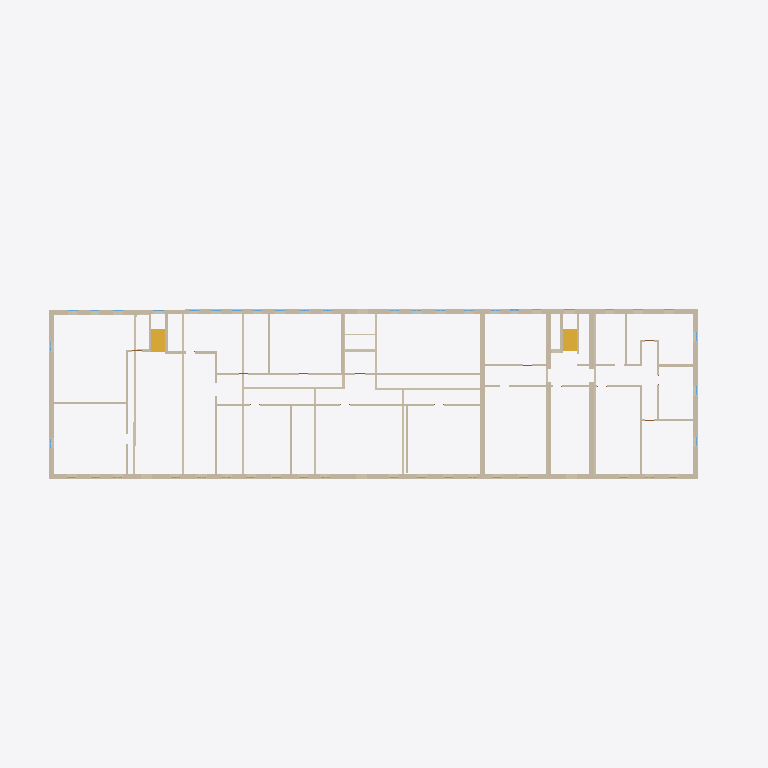
Plan cut of the same IFC building model at storey '2' (level 3.01 m, cut at 4.41 m), seen from above with north up, elements coloured by IFC class: 44 walls (beige), 2 stair flights (yellow). Cut surfaces are drawn darker.
Extent 65.0 m × 23.1 m × 10.3 m (x, y, z). Storeys (2): 1 at 0.00 m; 2 at 3.01 m. Elements (232): 94 IfcWindow, 65 IfcWall, 37 IfcDoor, 15 IfcRailing, 8 IfcSanitaryTerminal, 4 IfcStairFlight, 3 IfcLightFixture, 3 IfcValve, 2 IfcSlab, 1 IfcRoof.

HEADER;
FILE_DESCRIPTION(('ViewDefinition [Renga View]'),'2;1');
FILE_NAME('EMIIA.AI ML IFC.ifc','2023-05-13T13:36:53',(''),(''),'IfcPlusPlus','Renga 5.9.48395.0','');
FILE_SCHEMA(('IFC4'));
ENDSEC;
DATA;
#28=IFCPROJECT('21TEaxodjBnwNjgMembgig',$,$,$,$,$,$,(#5),#27);
#34=IFCSITE('113ZChXg9TIAfgSrEOVR1w',$,$,$,$,#33,$,$,.ELEMENT.,$,$,$,$,$);
#40=IFCBUILDING('3UJDogBkroGxhJvtR5EBWS',$,$,$,$,#39,$,$,.ELEMENT.,$,$,$);
#52=IFCBUILDINGSTOREY('3BHfKzxrP0Z8DSVYVKbZdS',$,'1',$,$,#51,$,$,.ELEMENT.,0.0);
#58=IFCBUILDINGSTOREY('059JSdQDvClB29wRghw5KJ',$,'2',$,$,#57,$,$,.ELEMENT.,3010.612933195752);
#2642=IFCWALL('2VKSerukv6KA7zxZ$woEQn',$,'Стена: 450,00 мм',$,$,#2647,#2786,$,.STANDARD.);
#2476=IFCWALL('3sSDPctMP9ouLdMTdhTEqe',$,'Стена: 450,00 мм',$,$,#2481,#2600,$,.STANDARD.);
#302=IFCWALL('3hQ2rqtnb6JOpqyLmJPhMo',$,'Стена: 450,00 мм',$,$,#307,#346,$,.STANDARD.);
#1258=IFCWALL('2guVJAu1v8k90KMWMIIwf_',$,'Стена: 450,00 мм',$,$,#1263,#1292,$,.STANDARD.);
#2601=IFCWALL('36XztFNV17vgmXWxHctXyK',$,'Стена: 450,00 мм',$,$,#2606,#2641,$,.STANDARD.);
#1508=IFCWALL('3yEPE3eKfBB8VtSxOyZSPP',$,'Стена: 200,00 мм',$,$,#1513,#1552,$,.STANDARD.);
#1553=IFCWALL('3YE1NgbWjCFQFgNFEjs5uD',$,'Стена: 200,00 мм',$,$,#1558,#1597,$,.STANDARD.);
#1878=IFCWALL('0nEaWkr_9CFeHonZ7KdU$Z',$,'Стена: 450,00 мм',$,$,#1883,#1911,$,.STANDARD.);
#2360=IFCWALL('3D$_AKuIn4ofSe9ghKUc5E',$,'Стена: 450,00 мм',$,$,#2365,#2401,$,.STANDARD.);
#829=IFCWALL('0zOQ3_mHH7agp1ajFv3sUO',$,'Стена: 200,00 мм',$,$,#834,#870,$,.STANDARD.);
#10746=IFCSTAIRFLIGHT('2A26Kvuk1F7eUlsp1gjHnq',$,'Лестница: 7 шт x 295,20 мм x 185,71 мм',$,$,#10751,#10759,$,$,$,$,$,.NOTDEFINED.);
#540=IFCWALL('2qEO$H_WX44PCS$3Ou9F4Z',$,'Стена: 200,00 мм',$,$,#545,#572,$,.STANDARD.);
#787=IFCWALL('3jBtHygPD1ZQpO$gFZX_hv',$,'Стена: 200,00 мм',$,$,#792,#828,$,.STANDARD.);
#913=IFCWALL('2zAyA_1qT6x9qvxY8NK4OM',$,'Стена: 200,00 мм',$,$,#918,#954,$,.STANDARD.);
#10706=IFCSTAIRFLIGHT('3gZiG2Yr18UfZptc0KU0p5',$,'Лестница: 7 шт x 295,20 мм x 185,71 мм',$,$,#10711,#10745,$,$,$,$,$,.NOTDEFINED.);
#1765=IFCWALL('2BLoieKIH1ug68Om38Tgro',$,'Стена: 450,00 мм',$,$,#1770,#1798,$,.STANDARD.);
#2287=IFCWALL('2uY6L1_U90a8SlPpQGYbQE',$,'Стена: 450,00 мм',$,$,#2292,#2320,$,.STANDARD.);
#2164=IFCWALL('35Wj6Q4tH3ZRFYFv7J7ZpW',$,'Стена: 200,00 мм',$,$,#2169,#2216,$,.STANDARD.);
#1399=IFCWALL('2vsQv2HfLFOhzY7yGv4TOX',$,'Стена: 200,00 мм',$,$,#1404,#1436,$,.STANDARD.);
#1470=IFCWALL('0jfMkKJYDEVxgZeYwsSvGP',$,'Стена: 200,00 мм',$,$,#1475,#1507,$,.STANDARD.);
#680=IFCWALL('1J_dQiyxr7tBtLXDn2lHIh',$,'Стена: 200,00 мм',$,$,#685,#716,$,.STANDARD.);
#606=IFCWALL('16SNzYXKj8qhYxW5BBGB4V',$,'Стена: 200,00 мм',$,$,#611,#642,$,.STANDARD.);
#2130=IFCWALL('180DP$iv5D5wPKie3eDUPx',$,'Стена: 200,00 мм',$,$,#2135,#2163,$,.STANDARD.);
#1598=IFCWALL('0yquogYe5FMgnmOWN00TAY',$,'Стена: 200,00 мм',$,$,#1603,#1631,$,.STANDARD.);
#750=IFCWALL('0Iu8tfO0191u5LBkL00evR',$,'Стена: 200,00 мм',$,$,#755,#786,$,.STANDARD.);
#1699=IFCWALL('3FN5WSloL58QW1wzxUrzpP',$,'Стена: 200,00 мм',$,$,#1704,#1731,$,.STANDARD.);
#717=IFCWALL('3nmSkOvz5EOuZ6nJCuSFsG',$,'Стена: 200,00 мм',$,$,#722,#749,$,.STANDARD.);
#1437=IFCWALL('2Lu1k9wJP6nBFOWH83G5e2',$,'Стена: 200,00 мм',$,$,#1442,#1469,$,.STANDARD.);
#2093=IFCWALL('3UHtU9LoD2DAjo6EcKpHvS',$,'Стена: 200,00 мм',$,$,#2098,#2129,$,.STANDARD.);
#1665=IFCWALL('1tRP4Xq995quo7Fpa2GE4s',$,'Стена: 200,00 мм',$,$,#1670,#1698,$,.STANDARD.);
#1732=IFCWALL('3CyaU_do1EaOy9dYTNcYUt',$,'Стена: 200,00 мм',$,$,#1737,#1764,$,.STANDARD.);
#1986=IFCWALL('1$506hLX1FWBBOuLZ6Cz8v',$,'Стена: 250,00 мм',$,$,#1991,#2022,$,.STANDARD.);
#1632=IFCWALL('2uT0Vr$fHA9fRjULK$$iJH',$,'Стена: 200,00 мм',$,$,#1637,#1664,$,.STANDARD.);
#1952=IFCWALL('1WeYx4RjP8Cuob5XSffcuf',$,'Стена: 250,00 мм',$,$,#1957,#1985,$,.STANDARD.);
#1293=IFCWALL('3Vwe4CU79ELP$GFjZ6OJ0v',$,'Стена: 250,00 мм',$,$,#1298,#1325,$,.STANDARD.);
#2402=IFCWALL('32hIzw0TT0NRpd6VP9WiKh',$,'Стена: 200,00 мм',$,$,#2407,#2438,$,.STANDARD.);
#1833=IFCWALL('3ffgEX54HBS9CxoLnYc5Lw',$,'Стена: 200,00 мм',$,$,#1838,#1877,$,.STANDARD.);
#2217=IFCWALL('0$rJkzX4P3VgKHwBYcIxlI',$,'Стена: 200,00 мм',$,$,#2222,#2249,$,.STANDARD.);
#1799=IFCWALL('1hXRG1iPv5vfevMjneaBrU',$,'Стена: 200,00 мм',$,$,#1804,#1832,$,.STANDARD.);
#643=IFCWALL('3JTgq6$qrBHeXa8RQDjTV9',$,'Стена: 200,00 мм',$,$,#648,#679,$,.STANDARD.);
#503=IFCWALL('1Q$a$NXoz24A0Dj8Xi2JDn',$,'Стена: 200,00 мм',$,$,#508,#539,$,.STANDARD.);
#2250=IFCWALL('3blyvIkBLFOfAmo9tNRahw',$,'Стена: 200,00 мм',$,$,#2255,#2286,$,.STANDARD.);
#1912=IFCWALL('2$xQx0ZwbEEBUTnuKUZUXF',$,'Стена: 250,00 мм',$,$,#1917,#1951,$,.STANDARD.);
#1329=IFCWALL('1G_x6yPVf3ofumZHwLdjFD',$,'Стена: 250,00 мм',$,$,#1334,#1361,$,.STANDARD.);
#2023=IFCWALL('2FxrahEzv2BOvcqYGn93g3',$,'Стена: 200,00 мм',$,$,#2028,#2055,$,.STANDARD.);
#988=IFCWALL('2M3qTCnGL1VARgVnXkRf2r',$,'Стена: 100,00 мм',$,$,#993,#1032,$,.STANDARD.);
ENDSEC;